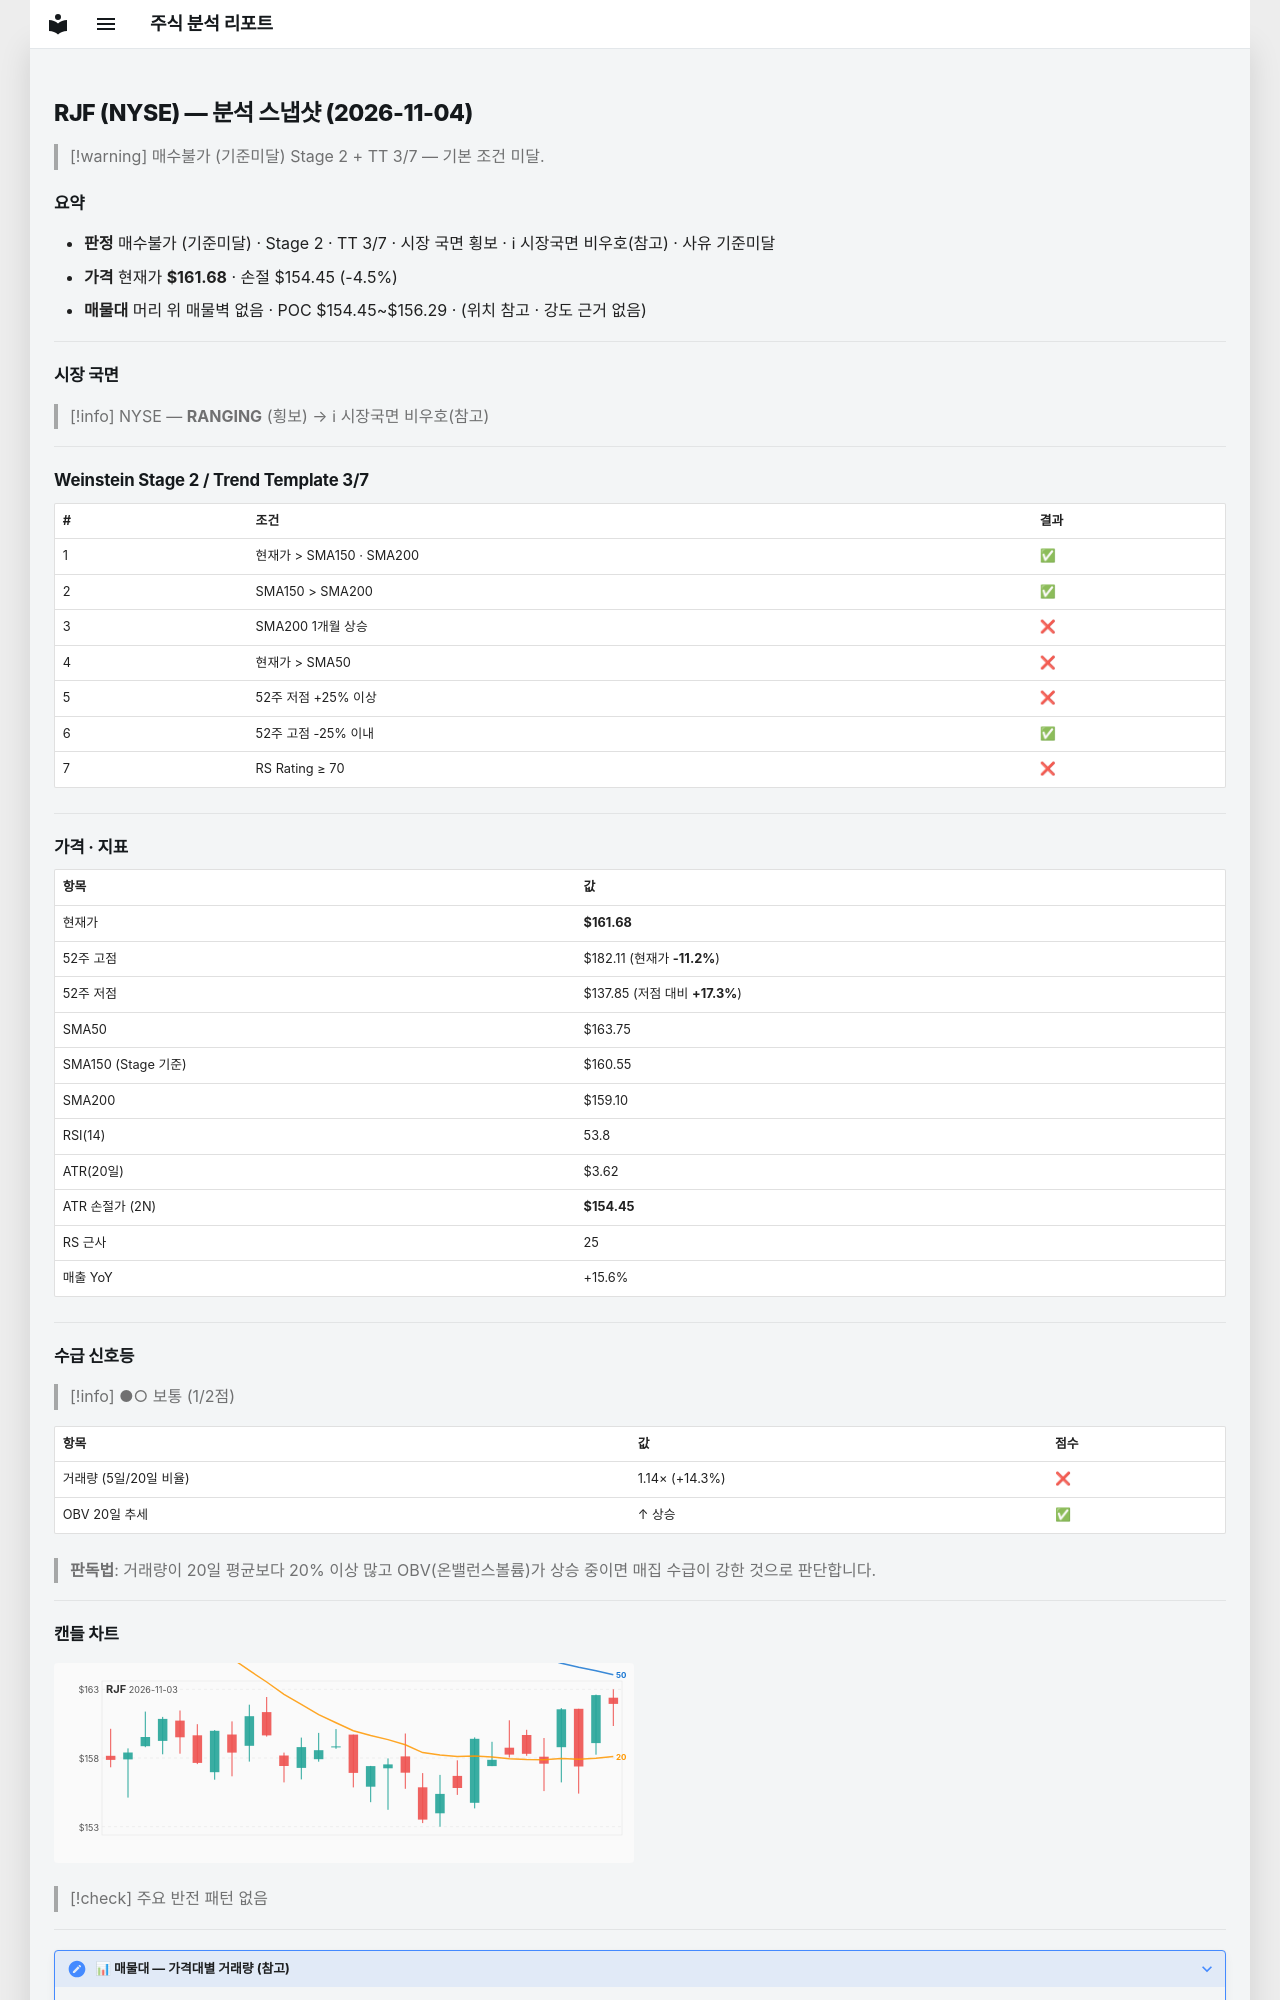

repository: soloandco/stock-reports · page: snapshots/RJF-2026-11-04/index.html · generator: mkdocs

---
type: analysis-snapshot
title: RJF 분석 스냅샷
ticker: RJF
market: NYSE
created: 2026-11-04
updated: 2026-11-04
bar-date: 2026-11-03
verdict: 매수불가
verdict-reason: 기준미달
real-rr: 2.82
sma50-gap-pct: -1.3
weekly-position: 저항대아래
weekly-overhead-price: 182.11
weekly-overhead-pct: 12.6
stage: 2
trend-template-score: 3
tt-max: 7
ma-set: sma-50-150-200
price: 161.67999267578125
stop-price: 154.44633724196015
market-regime: RANGING
supply-demand-score: 1/2
supply-demand-label: 보통
status: tracking
tags:
  - stock-agent
  - watchlist
  - RJF
  - analysis
related:
  - "[[analysis-template]]"
---

# RJF (NYSE) — 분석 스냅샷 (2026-11-04)

> [!warning] 매수불가 (기준미달)
> Stage 2 + TT 3/7 — 기본 조건 미달.

## 요약

- **판정** 매수불가 (기준미달) · Stage 2 · TT 3/7 · 시장 국면 횡보 · ℹ 시장국면 비우호(참고) · 사유 기준미달
- **가격** 현재가 **$161.68** · 손절 $154.45 (-4.5%)
- **매물대** 머리 위 매물벽 없음 · POC $154.45~$156.29 · (위치 참고 · 강도 근거 없음)

---

## 시장 국면

> [!info] NYSE — **RANGING** (횡보) → ℹ 시장국면 비우호(참고)

---

## Weinstein Stage 2 / Trend Template 3/7

| # | 조건 | 결과 |
|---|------|------|
| 1 | 현재가 > SMA150 · SMA200 | ✅ |
| 2 | SMA150 > SMA200 | ✅ |
| 3 | SMA200 1개월 상승 | ❌ |
| 4 | 현재가 > SMA50 | ❌ |
| 5 | 52주 저점 +25% 이상 | ❌ |
| 6 | 52주 고점 -25% 이내 | ✅ |
| 7 | RS Rating ≥ 70 | ❌ |

---

## 가격 · 지표

| 항목 | 값 |
|------|---|
| 현재가 | **$161.68** |
| 52주 고점 | $182.11 (현재가 **-11.2%**) |
| 52주 저점 | $137.85 (저점 대비 **+17.3%**) |
| SMA50 | $163.75 |
| SMA150 (Stage 기준) | $160.55 |
| SMA200 | $159.10 |
| RSI(14) | 53.8 |
| ATR(20일) | $3.62 |
| ATR 손절가 (2N) | **$154.45** |
| RS 근사 | 25 |
| 매출 YoY | +15.6% |

---
## 수급 신호등

> [!info] ●○ 보통 (1/2점)

| 항목 | 값 | 점수 |
|------|------|------|
| 거래량 (5일/20일 비율) | 1.14× (+14.3%) | ❌ |
| OBV 20일 추세 | ↑ 상승 | ✅ |

> **판독법**: 거래량이 20일 평균보다 20% 이상 많고 OBV(온밸런스볼륨)가 상승 중이면 매집 수급이 강한 것으로 판단합니다.

---
